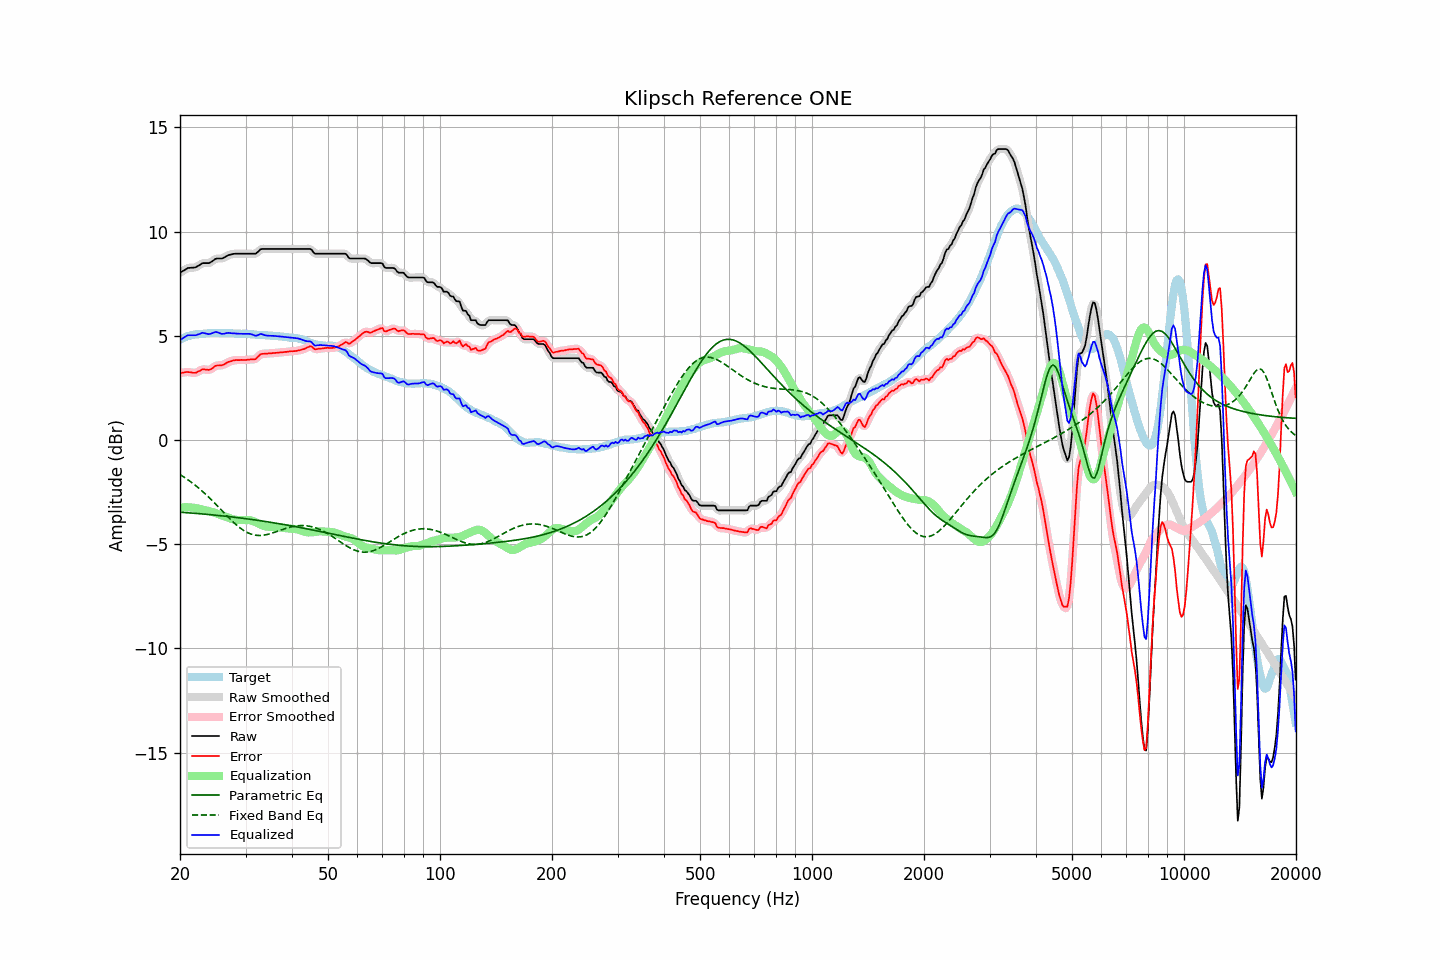

Source data for this figure (header and first rows):
frequency, raw, error, smoothed, error_smoothed, equalization, parametric_eq, fixed_band_eq, equalized_raw, equalized_smoothed, target
20.00, 8.02, 3.21, 8.02, 3.20, -3.24, -3.46, -1.66, 4.78, 4.78, 4.82
20.20, 8.07, 3.22, 8.08, 3.22, -3.23, -3.47, -1.71, 4.84, 4.84, 4.86
20.40, 8.11, 3.23, 8.13, 3.24, -3.23, -3.47, -1.75, 4.89, 4.90, 4.89
20.61, 8.16, 3.25, 8.17, 3.25, -3.23, -3.48, -1.81, 4.94, 4.94, 4.91
20.81, 8.21, 3.26, 8.21, 3.26, -3.22, -3.48, -1.86, 4.99, 4.99, 4.95
21.02, 8.25, 3.26, 8.24, 3.26, -3.23, -3.49, -1.91, 5.03, 5.02, 4.99
21.23, 8.25, 3.25, 8.26, 3.25, -3.23, -3.50, -1.97, 5.02, 5.03, 5.00
21.44, 8.26, 3.24, 8.26, 3.24, -3.24, -3.50, -2.02, 5.03, 5.03, 5.02
21.66, 8.26, 3.22, 8.26, 3.22, -3.24, -3.51, -2.08, 5.02, 5.02, 5.04
21.87, 8.27, 3.22, 8.28, 3.22, -3.25, -3.51, -2.14, 5.02, 5.03, 5.05
22.09, 8.30, 3.22, 8.30, 3.24, -3.27, -3.52, -2.20, 5.03, 5.03, 5.07
22.31, 8.35, 3.27, 8.34, 3.27, -3.29, -3.53, -2.27, 5.06, 5.05, 5.07
22.54, 8.38, 3.30, 8.39, 3.31, -3.30, -3.53, -2.33, 5.08, 5.09, 5.08
22.76, 8.43, 3.35, 8.44, 3.35, -3.32, -3.54, -2.40, 5.11, 5.12, 5.09
22.99, 8.48, 3.40, 8.47, 3.38, -3.34, -3.55, -2.46, 5.15, 5.13, 5.09
23.22, 8.48, 3.39, 8.49, 3.39, -3.36, -3.55, -2.53, 5.13, 5.13, 5.10
23.45, 8.48, 3.38, 8.49, 3.38, -3.37, -3.56, -2.61, 5.11, 5.11, 5.11
23.69, 8.48, 3.37, 8.48, 3.37, -3.39, -3.57, -2.68, 5.09, 5.09, 5.12
23.92, 8.49, 3.36, 8.50, 3.37, -3.41, -3.58, -2.75, 5.07, 5.09, 5.13
24.16, 8.52, 3.39, 8.52, 3.39, -3.43, -3.58, -2.83, 5.09, 5.09, 5.13
24.40, 8.58, 3.43, 8.57, 3.44, -3.45, -3.59, -2.90, 5.12, 5.12, 5.14
24.65, 8.62, 3.49, 8.63, 3.49, -3.48, -3.60, -2.98, 5.15, 5.15, 5.13
24.89, 8.68, 3.55, 8.67, 3.54, -3.50, -3.61, -3.06, 5.18, 5.17, 5.13
25.14, 8.70, 3.57, 8.70, 3.57, -3.53, -3.61, -3.14, 5.17, 5.17, 5.13
25.39, 8.70, 3.58, 8.71, 3.58, -3.56, -3.62, -3.22, 5.14, 5.14, 5.13
25.65, 8.70, 3.58, 8.70, 3.58, -3.59, -3.63, -3.30, 5.11, 5.11, 5.13
25.91, 8.70, 3.59, 8.71, 3.59, -3.62, -3.64, -3.38, 5.09, 5.10, 5.12
26.16, 8.74, 3.61, 8.74, 3.61, -3.64, -3.65, -3.46, 5.09, 5.10, 5.13
26.43, 8.77, 3.65, 8.78, 3.65, -3.67, -3.65, -3.54, 5.11, 5.11, 5.13
26.69, 8.82, 3.70, 8.82, 3.70, -3.69, -3.66, -3.62, 5.13, 5.13, 5.12
26.96, 8.86, 3.74, 8.86, 3.73, -3.72, -3.67, -3.70, 5.14, 5.13, 5.12
27.23, 8.88, 3.76, 8.89, 3.77, -3.75, -3.68, -3.78, 5.13, 5.13, 5.12
27.50, 8.90, 3.78, 8.91, 3.79, -3.78, -3.69, -3.85, 5.12, 5.12, 5.12
27.77, 8.92, 3.82, 8.92, 3.81, -3.81, -3.70, -3.93, 5.12, 5.12, 5.11
28.05, 8.93, 3.83, 8.93, 3.83, -3.82, -3.71, -4.00, 5.11, 5.11, 5.11
28.33, 8.93, 3.84, 8.94, 3.83, -3.83, -3.72, -4.07, 5.10, 5.11, 5.10
28.62, 8.93, 3.83, 8.94, 3.84, -3.84, -3.73, -4.13, 5.10, 5.10, 5.10
28.90, 8.93, 3.83, 8.93, 3.84, -3.84, -3.73, -4.19, 5.10, 5.10, 5.10
29.19, 8.93, 3.84, 8.93, 3.84, -3.84, -3.74, -4.25, 5.09, 5.09, 5.09
29.48, 8.93, 3.84, 8.93, 3.84, -3.84, -3.75, -4.31, 5.09, 5.09, 5.10
29.78, 8.93, 3.84, 8.93, 3.84, -3.84, -3.76, -4.36, 5.09, 5.09, 5.10
30.08, 8.93, 3.84, 8.93, 3.84, -3.84, -3.77, -4.40, 5.10, 5.10, 5.10
30.38, 8.93, 3.85, 8.93, 3.85, -3.84, -3.78, -4.44, 5.10, 5.10, 5.08
30.68, 8.93, 3.85, 8.93, 3.86, -3.84, -3.80, -4.48, 5.09, 5.09, 5.08
30.99, 8.93, 3.86, 8.93, 3.86, -3.85, -3.81, -4.51, 5.08, 5.08, 5.07
31.30, 8.93, 3.87, 8.93, 3.86, -3.87, -3.82, -4.53, 5.06, 5.05, 5.07
31.61, 8.93, 3.87, 8.93, 3.87, -3.90, -3.83, -4.55, 5.03, 5.03, 5.07
31.93, 8.93, 3.88, 8.95, 3.90, -3.94, -3.84, -4.56, 5.00, 5.01, 5.05
32.24, 9.00, 3.96, 9.00, 3.96, -3.98, -3.85, -4.58, 5.02, 5.02, 5.04
32.57, 9.06, 4.03, 9.07, 4.03, -4.02, -3.86, -4.58, 5.05, 5.05, 5.04
32.89, 9.14, 4.11, 9.13, 4.09, -4.05, -3.87, -4.58, 5.09, 5.07, 5.04
33.22, 9.16, 4.13, 9.16, 4.13, -4.09, -3.88, -4.57, 5.08, 5.07, 5.03
33.55, 9.16, 4.13, 9.17, 4.14, -4.12, -3.90, -4.57, 5.04, 5.05, 5.03
33.89, 9.16, 4.14, 9.17, 4.14, -4.14, -3.91, -4.55, 5.02, 5.02, 5.03
34.23, 9.16, 4.14, 9.16, 4.14, -4.16, -3.92, -4.54, 5.01, 5.01, 5.02
34.57, 9.16, 4.15, 9.16, 4.15, -4.16, -3.93, -4.52, 5.00, 5.00, 5.01
34.92, 9.16, 4.16, 9.16, 4.16, -4.16, -3.94, -4.50, 5.00, 5.00, 5.01
35.27, 9.16, 4.16, 9.16, 4.16, -4.17, -3.96, -4.47, 5.00, 5.00, 5.00
35.62, 9.16, 4.17, 9.16, 4.17, -4.17, -3.97, -4.45, 5.00, 5.00, 4.99
35.97, 9.16, 4.18, 9.16, 4.18, -4.18, -3.98, -4.42, 4.99, 4.99, 4.99
... 635 more rows
